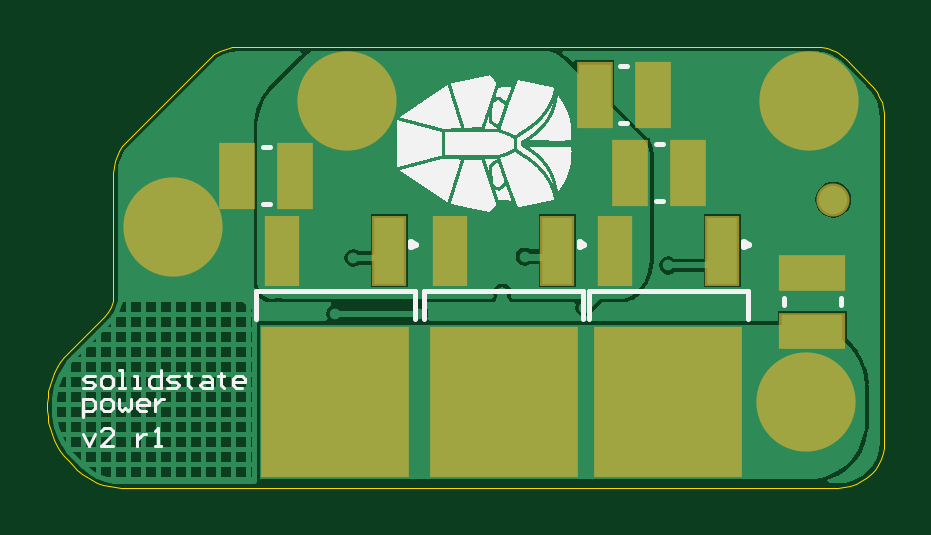
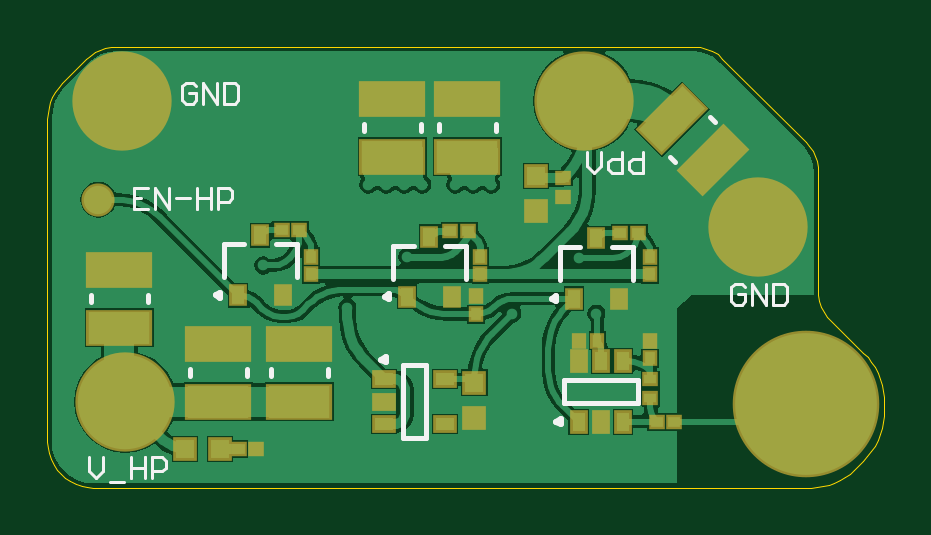
Circuit board: 9 layer files. Board 35.4 x 18.7 mm.
- bottom_copper: pcb.GBL (24149 bytes)
- bottom_silk: pcb.GBO (3092 bytes)
- paste: pcb.GBP (2155 bytes)
- bottom_mask: pcb.GBS (2325 bytes)
- outline: pcb.GKO (1961 bytes)
- top_copper: pcb.GTL (11743 bytes)
- top_silk: pcb.GTO (132828 bytes)
- paste: pcb.GTP (640 bytes)
- top_mask: pcb.GTS (805 bytes)

=== bottom_copper: pcb.GBL (24149 bytes, source omitted) ===
=== bottom_silk: pcb.GBO ===
G04*
G04 #@! TF.GenerationSoftware,Altium Limited,Altium Designer,18.1.6 (161)*
G04*
G04 Layer_Color=16777215*
%FSLAX25Y25*%
%MOIN*%
G70*
G01*
G75*
%ADD10C,0.00984*%
%ADD11C,0.00787*%
%ADD12C,0.00500*%
G54D10*
X453721Y252000D02*
X452982Y252426D01*
Y251574D01*
X453721Y252000D01*
X482833Y262287D02*
X482095Y262713D01*
Y261861D01*
X482833Y262287D01*
X454480Y272480D02*
X453742Y272906D01*
Y272054D01*
X454480Y272480D01*
X510480Y273028D02*
X509742Y273454D01*
Y272601D01*
X510480Y273028D01*
X482302Y272781D02*
X481564Y273208D01*
Y272355D01*
X482302Y272781D01*
G54D11*
X427242Y301923D02*
X428077Y302758D01*
X433923Y295242D02*
X434758Y296077D01*
X473224Y300409D02*
Y301590D01*
X463776Y300409D02*
Y301590D01*
X531224Y271909D02*
Y273091D01*
X521776Y271909D02*
Y273091D01*
X485724Y300409D02*
Y301590D01*
X476276Y300409D02*
Y301590D01*
X501224Y259531D02*
Y260712D01*
X491776Y259531D02*
Y260712D01*
X514724Y259531D02*
Y260712D01*
X505276Y259531D02*
Y260712D01*
X452343Y255051D02*
Y258988D01*
X440138Y255051D02*
Y258988D01*
Y255051D02*
X452343D01*
X440138Y258988D02*
X452343D01*
X475353Y249197D02*
Y261401D01*
X479290Y249197D02*
Y261401D01*
X475353Y249197D02*
X479290D01*
X475353Y261401D02*
X479290D01*
X440898Y281043D02*
X444343D01*
X440898Y275532D02*
Y281043D01*
X449657D02*
X453102D01*
Y275532D02*
Y281043D01*
X496898Y281591D02*
X500343D01*
X496898Y276079D02*
Y281591D01*
X505657D02*
X509102D01*
Y276079D02*
Y281591D01*
X468719Y281345D02*
X472164D01*
X468719Y275833D02*
Y281345D01*
X477479D02*
X480924D01*
Y275833D02*
Y281345D01*
G54D12*
X521667Y290999D02*
X524000D01*
Y287500D01*
X521667D01*
X524000Y289249D02*
X522834D01*
X520501Y287500D02*
Y290999D01*
X518168Y287500D01*
Y290999D01*
X517002Y289249D02*
X514670D01*
X513503Y290999D02*
Y287500D01*
Y289249D01*
X511171D01*
Y290999D01*
Y287500D01*
X510005D02*
Y290999D01*
X508255D01*
X507672Y290416D01*
Y289249D01*
X508255Y288666D01*
X510005D01*
X531621Y246082D02*
Y243749D01*
X530455Y242583D01*
X529289Y243749D01*
Y246082D01*
X528123Y242000D02*
X525790D01*
X524624Y246082D02*
Y242583D01*
Y244333D01*
X522291D01*
Y246082D01*
Y242583D01*
X521125D02*
Y246082D01*
X519375D01*
X518792Y245499D01*
Y244333D01*
X519375Y243749D01*
X521125D01*
X448500Y296999D02*
Y294666D01*
X447334Y293500D01*
X446167Y294666D01*
Y296999D01*
X442668D02*
Y293500D01*
X444418D01*
X445001Y294083D01*
Y295249D01*
X444418Y295833D01*
X442668D01*
X439170Y296999D02*
Y293500D01*
X440919D01*
X441502Y294083D01*
Y295249D01*
X440919Y295833D01*
X439170D01*
X422167Y274416D02*
X422751Y274999D01*
X423917D01*
X424500Y274416D01*
Y272083D01*
X423917Y271500D01*
X422751D01*
X422167Y272083D01*
Y273249D01*
X423334D01*
X421001Y271500D02*
Y274999D01*
X418669Y271500D01*
Y274999D01*
X417502D02*
Y271500D01*
X415753D01*
X415170Y272083D01*
Y274416D01*
X415753Y274999D01*
X417502D01*
X513667Y307924D02*
X514251Y308507D01*
X515417D01*
X516000Y307924D01*
Y305592D01*
X515417Y305008D01*
X514251D01*
X513667Y305592D01*
Y306758D01*
X514834D01*
X512501Y305008D02*
Y308507D01*
X510169Y305008D01*
Y308507D01*
X509002D02*
Y305008D01*
X507253D01*
X506670Y305592D01*
Y307924D01*
X507253Y308507D01*
X509002D01*
M02*

=== paste: pcb.GBP ===
G04*
G04 #@! TF.GenerationSoftware,Altium Limited,Altium Designer,18.1.6 (161)*
G04*
G04 Layer_Color=128*
%FSLAX25Y25*%
%MOIN*%
G70*
G01*
G75*
%ADD13R,0.10236X0.05315*%
G04:AMPARAMS|DCode=32|XSize=102.36mil|YSize=53.15mil|CornerRadius=0mil|HoleSize=0mil|Usage=FLASHONLY|Rotation=315.000|XOffset=0mil|YOffset=0mil|HoleType=Round|Shape=Rectangle|*
%AMROTATEDRECTD32*
4,1,4,-0.05498,0.01740,-0.01740,0.05498,0.05498,-0.01740,0.01740,-0.05498,-0.05498,0.01740,0.0*
%
%ADD32ROTATEDRECTD32*%

%ADD33R,0.03150X0.03150*%
%ADD34R,0.01968X0.01772*%
%ADD35C,0.23622*%
%ADD36R,0.01772X0.01968*%
%ADD37R,0.01968X0.01575*%
%ADD38R,0.03150X0.03150*%
%ADD39R,0.01575X0.01968*%
%ADD40R,0.02165X0.03150*%
%ADD41R,0.03150X0.02165*%
%ADD42R,0.02165X0.02953*%
G54D13*
X468500Y296177D02*
D03*
Y305823D02*
D03*
X526500Y267677D02*
D03*
Y277323D02*
D03*
X481000Y296177D02*
D03*
Y305823D02*
D03*
X496500Y255299D02*
D03*
Y264945D02*
D03*
X510000Y255299D02*
D03*
Y264945D02*
D03*
G54D32*
X434410Y302410D02*
D03*
X427590Y295590D02*
D03*
G54D33*
X515566Y247500D02*
D03*
X509660D02*
D03*
G54D34*
X506636D02*
D03*
X503684D02*
D03*
X434024Y252000D02*
D03*
X436976D02*
D03*
X499476Y284000D02*
D03*
X496524D02*
D03*
X443000Y283500D02*
D03*
X440047D02*
D03*
X471322Y283801D02*
D03*
X468369D02*
D03*
G54D35*
X412000Y255000D02*
D03*
G54D36*
X467000Y269929D02*
D03*
Y272882D02*
D03*
X438000Y265500D02*
D03*
Y262547D02*
D03*
X466322Y279476D02*
D03*
Y276524D02*
D03*
X438000Y279476D02*
D03*
Y276524D02*
D03*
X494500Y279476D02*
D03*
Y276524D02*
D03*
G54D37*
X438000Y255925D02*
D03*
Y259075D02*
D03*
X452500Y289425D02*
D03*
Y292575D02*
D03*
G54D38*
X457000Y292953D02*
D03*
Y287047D02*
D03*
X467322Y252606D02*
D03*
Y258511D02*
D03*
G54D39*
X446831Y265500D02*
D03*
X449980D02*
D03*
G54D40*
Y252000D02*
D03*
X446240D02*
D03*
X442500D02*
D03*
Y262039D02*
D03*
X446240D02*
D03*
X449980D02*
D03*
G54D41*
X472302Y259039D02*
D03*
Y251559D02*
D03*
X482341D02*
D03*
Y255299D02*
D03*
Y259039D02*
D03*
G54D42*
X447000Y282520D02*
D03*
X443260Y272480D02*
D03*
X450740D02*
D03*
X503000Y283067D02*
D03*
X499260Y273028D02*
D03*
X506740D02*
D03*
X474822Y282821D02*
D03*
X471081Y272781D02*
D03*
X478562D02*
D03*
M02*

=== bottom_mask: pcb.GBS ===
G04*
G04 #@! TF.GenerationSoftware,Altium Limited,Altium Designer,18.1.6 (161)*
G04*
G04 Layer_Color=16711935*
%FSLAX25Y25*%
%MOIN*%
G70*
G01*
G75*
%ADD17R,0.11036X0.06115*%
%ADD21C,0.16548*%
%ADD22C,0.05524*%
G04:AMPARAMS|DCode=43|XSize=110.36mil|YSize=61.15mil|CornerRadius=0mil|HoleSize=0mil|Usage=FLASHONLY|Rotation=315.000|XOffset=0mil|YOffset=0mil|HoleType=Round|Shape=Rectangle|*
%AMROTATEDRECTD43*
4,1,4,-0.06064,0.01740,-0.01740,0.06064,0.06064,-0.01740,0.01740,-0.06064,-0.06064,0.01740,0.0*
%
%ADD43ROTATEDRECTD43*%

%ADD44R,0.03950X0.03950*%
%ADD45R,0.02769X0.02572*%
%ADD46C,0.24422*%
%ADD47R,0.02572X0.02769*%
%ADD48R,0.02769X0.02375*%
%ADD49R,0.03950X0.03950*%
%ADD50R,0.02375X0.02769*%
%ADD51R,0.02965X0.03950*%
%ADD52R,0.03950X0.02965*%
%ADD53R,0.02965X0.03753*%
G54D17*
X468500Y296177D02*
D03*
Y305823D02*
D03*
X526500Y267677D02*
D03*
Y277323D02*
D03*
X481000Y296177D02*
D03*
Y305823D02*
D03*
X496500Y255299D02*
D03*
Y264945D02*
D03*
X510000Y255299D02*
D03*
Y264945D02*
D03*
G54D21*
X420000Y284500D02*
D03*
X449000Y305500D02*
D03*
X526000D02*
D03*
X525500Y255303D02*
D03*
G54D22*
X530000Y289000D02*
D03*
G54D43*
X434410Y302410D02*
D03*
X427590Y295590D02*
D03*
G54D44*
X515566Y247500D02*
D03*
X509660D02*
D03*
G54D45*
X506636D02*
D03*
X503684D02*
D03*
X434024Y252000D02*
D03*
X436976D02*
D03*
X499476Y284000D02*
D03*
X496524D02*
D03*
X443000Y283500D02*
D03*
X440047D02*
D03*
X471322Y283801D02*
D03*
X468369D02*
D03*
G54D46*
X412000Y255000D02*
D03*
G54D47*
X467000Y269929D02*
D03*
Y272882D02*
D03*
X438000Y265500D02*
D03*
Y262547D02*
D03*
X466322Y279476D02*
D03*
Y276524D02*
D03*
X438000Y279476D02*
D03*
Y276524D02*
D03*
X494500Y279476D02*
D03*
Y276524D02*
D03*
G54D48*
X438000Y255925D02*
D03*
Y259075D02*
D03*
X452500Y289425D02*
D03*
Y292575D02*
D03*
G54D49*
X457000Y292953D02*
D03*
Y287047D02*
D03*
X467322Y252606D02*
D03*
Y258511D02*
D03*
G54D50*
X446831Y265500D02*
D03*
X449980D02*
D03*
G54D51*
Y252000D02*
D03*
X446240D02*
D03*
X442500D02*
D03*
Y262039D02*
D03*
X446240D02*
D03*
X449980D02*
D03*
G54D52*
X472302Y259039D02*
D03*
Y251559D02*
D03*
X482341D02*
D03*
Y255299D02*
D03*
Y259039D02*
D03*
G54D53*
X447000Y282520D02*
D03*
X443260Y272480D02*
D03*
X450740D02*
D03*
X503000Y283067D02*
D03*
X499260Y273028D02*
D03*
X506740D02*
D03*
X474822Y282821D02*
D03*
X471081Y272781D02*
D03*
X478562D02*
D03*
M02*

=== outline: pcb.GKO ===
G04*
G04 #@! TF.GenerationSoftware,Altium Limited,Altium Designer,18.1.6 (161)*
G04*
G04 Layer_Color=16711935*
%FSLAX25Y25*%
%MOIN*%
G70*
G01*
G75*
%ADD56C,0.00197*%
G54D56*
X399000Y254000D02*
X399046Y252948D01*
X399183Y251904D01*
X399411Y250876D01*
X399728Y249871D01*
X400131Y248899D01*
X400617Y247965D01*
X401183Y247076D01*
X401824Y246241D01*
X402535Y245464D01*
X402500Y263500D02*
X401796Y262731D01*
X401161Y261904D01*
X400601Y261025D01*
X400120Y260100D01*
X399721Y259137D01*
X399407Y258143D01*
X399182Y257125D01*
X399045Y256092D01*
X399000Y255050D01*
X412121Y298621D02*
X411497Y297909D01*
X410970Y297121D01*
X410551Y296272D01*
X410247Y295374D01*
X410062Y294445D01*
X410000Y293500D01*
X430828Y314500D02*
X429760Y314416D01*
X428718Y314166D01*
X427728Y313756D01*
X426815Y313196D01*
X426000Y312500D01*
X532121Y312379D02*
X531409Y313003D01*
X530621Y313530D01*
X529772Y313949D01*
X528874Y314253D01*
X527945Y314438D01*
X527000Y314500D01*
X538500Y302465D02*
X538446Y303420D01*
X538286Y304364D01*
X538021Y305284D01*
X537655Y306168D01*
X537192Y307006D01*
X536638Y307786D01*
X536000Y308500D01*
X536250Y243250D02*
X536912Y244005D01*
X537471Y244841D01*
X537915Y245742D01*
X538238Y246694D01*
X538434Y247679D01*
X538500Y248682D01*
X530818Y241000D02*
X531821Y241066D01*
X532806Y241262D01*
X533758Y241585D01*
X534659Y242029D01*
X535495Y242587D01*
X536250Y243250D01*
X404000Y244000D02*
X404745Y243325D01*
X405552Y242726D01*
X406414Y242209D01*
X407323Y241780D01*
X408269Y241441D01*
X409244Y241197D01*
X410239Y241049D01*
X411243Y241000D01*
X408500Y269500D02*
X409137Y270276D01*
X409610Y271162D01*
X409902Y272122D01*
X410000Y273121D01*
X402535Y245464D02*
X404000Y244000D01*
X402500Y263500D02*
X408500Y269500D01*
X399000Y254000D02*
Y255050D01*
X410000Y276500D02*
Y293500D01*
X412121Y298621D02*
X426000Y312500D01*
X430828Y314500D02*
X527000D01*
X532121Y312379D02*
X536000Y308500D01*
X538500Y248682D02*
Y302465D01*
X411243Y241000D02*
X530818D01*
X410000Y273121D02*
Y283500D01*
M02*

=== top_copper: pcb.GTL (11743 bytes, source omitted) ===
=== top_silk: pcb.GTO (132828 bytes, source omitted) ===
=== paste: pcb.GTP ===
G04*
G04 #@! TF.GenerationSoftware,Altium Limited,Altium Designer,18.1.6 (161)*
G04*
G04 Layer_Color=8421504*
%FSLAX25Y25*%
%MOIN*%
G70*
G01*
G75*
%ADD13R,0.10236X0.05315*%
%ADD14R,0.05315X0.10236*%
%ADD15R,0.04921X0.11024*%
%ADD16R,0.23819X0.24410*%
G54D13*
X526500Y267177D02*
D03*
Y276823D02*
D03*
G54D14*
X440323Y293000D02*
D03*
X430677D02*
D03*
X496162Y293500D02*
D03*
X505808D02*
D03*
X490226Y306500D02*
D03*
X499872D02*
D03*
G54D15*
X511476Y280500D02*
D03*
X493524Y280500D02*
D03*
X484000D02*
D03*
X466047D02*
D03*
X455976D02*
D03*
X438024Y280500D02*
D03*
G54D16*
X502500Y255303D02*
D03*
X475024D02*
D03*
X447000Y255303D02*
D03*
M02*

=== top_mask: pcb.GTS ===
G04*
G04 #@! TF.GenerationSoftware,Altium Limited,Altium Designer,18.1.6 (161)*
G04*
G04 Layer_Color=8388736*
%FSLAX25Y25*%
%MOIN*%
G70*
G01*
G75*
%ADD17R,0.11036X0.06115*%
%ADD18R,0.06115X0.11036*%
%ADD19R,0.05721X0.11824*%
%ADD20R,0.24619X0.25210*%
%ADD21C,0.16548*%
%ADD22C,0.05524*%
G54D17*
X526500Y267177D02*
D03*
Y276823D02*
D03*
G54D18*
X440323Y293000D02*
D03*
X430677D02*
D03*
X496162Y293500D02*
D03*
X505808D02*
D03*
X490226Y306500D02*
D03*
X499872D02*
D03*
G54D19*
X511476Y280500D02*
D03*
X493524Y280500D02*
D03*
X484000D02*
D03*
X466047D02*
D03*
X455976D02*
D03*
X438024Y280500D02*
D03*
G54D20*
X502500Y255303D02*
D03*
X475024D02*
D03*
X447000Y255303D02*
D03*
G54D21*
X420000Y284500D02*
D03*
X449000Y305500D02*
D03*
X526000D02*
D03*
X525500Y255303D02*
D03*
G54D22*
X530000Y289000D02*
D03*
M02*

